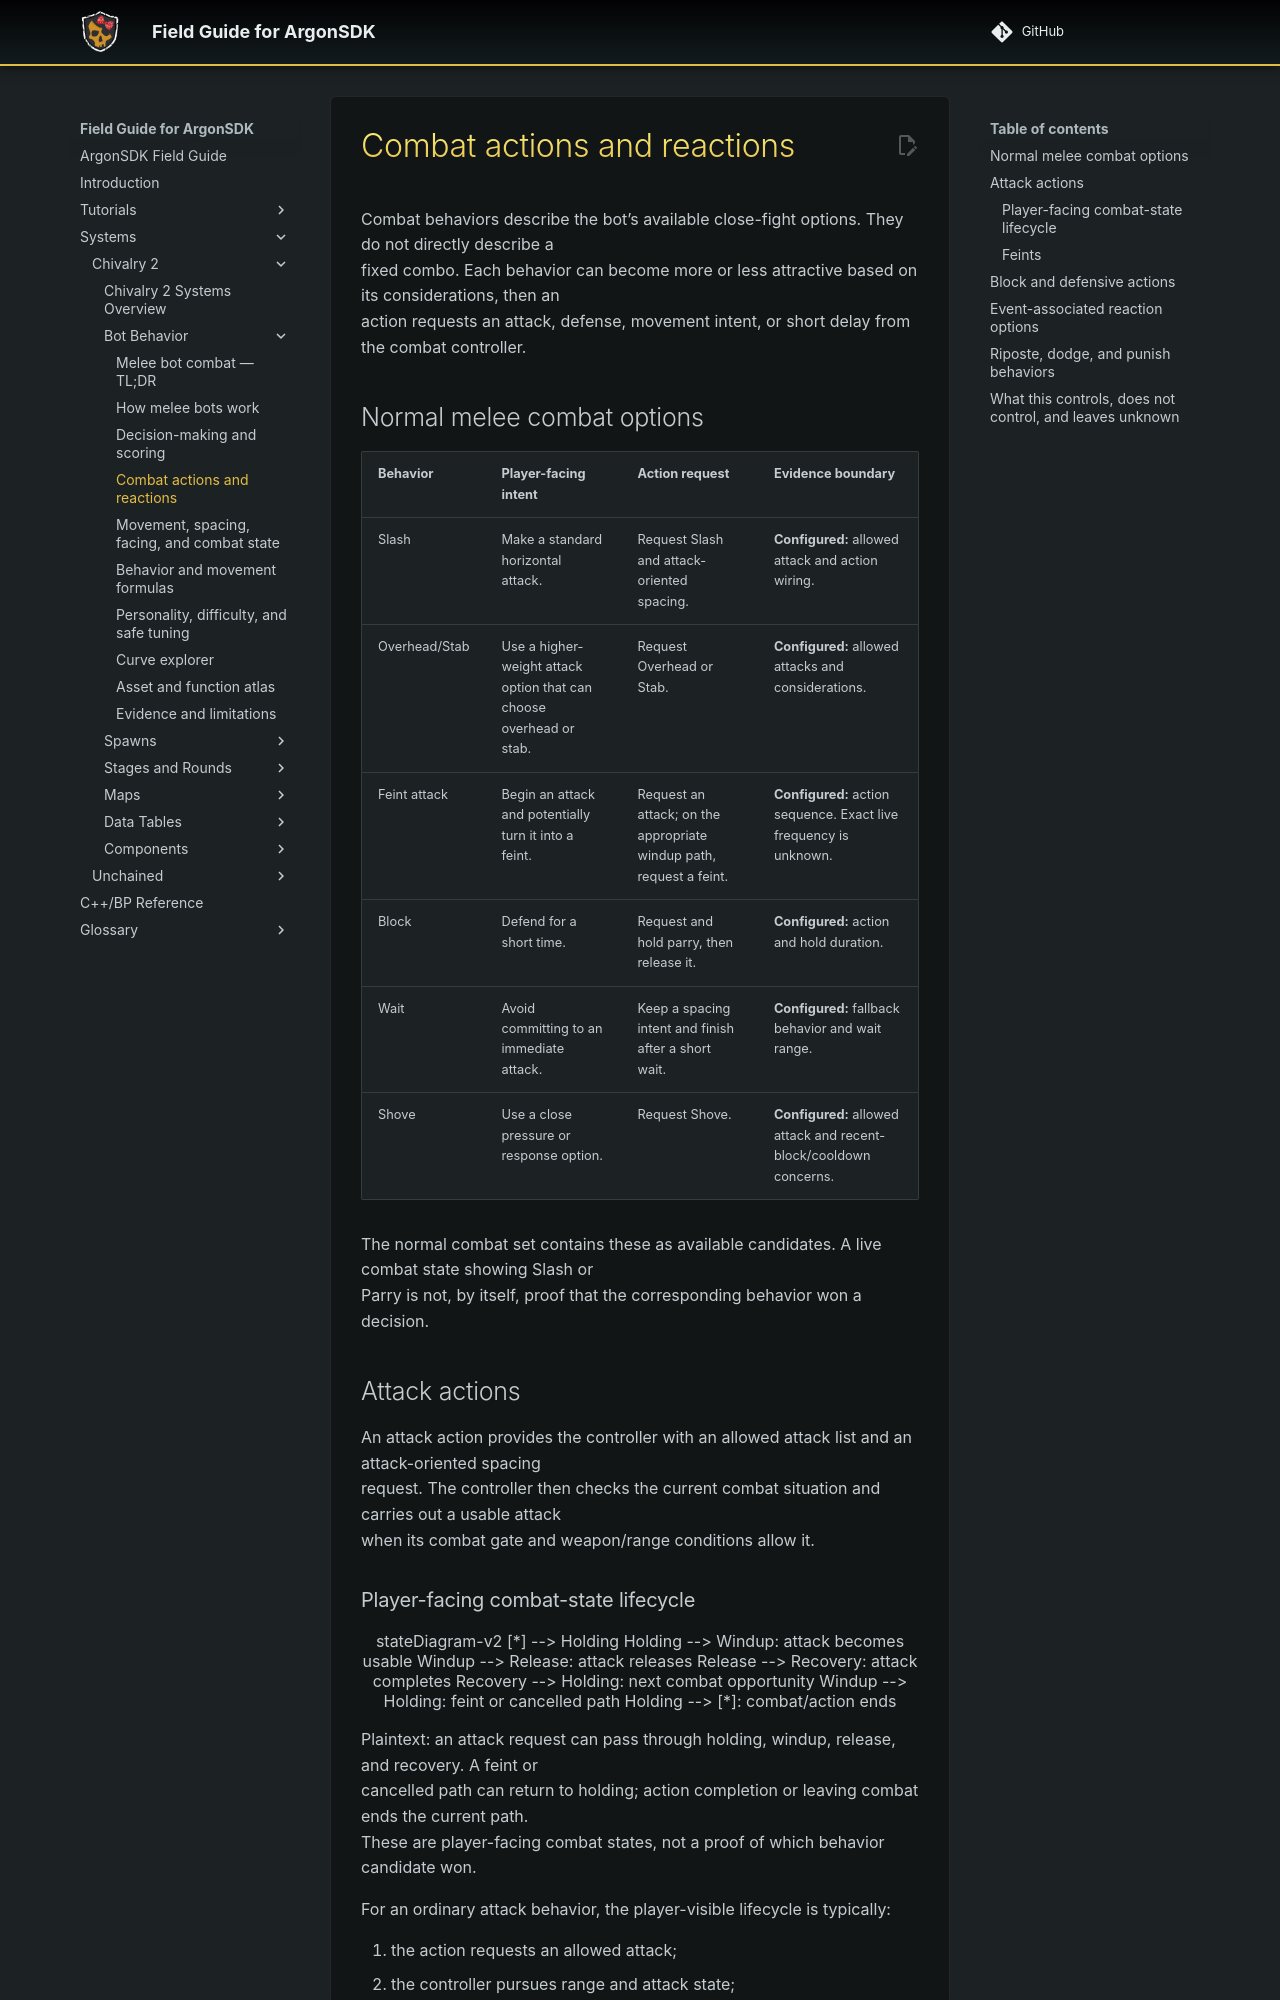

repository: Knutschbert/ArgonSDK-FieldGuide · page: Systems/Chivalry2/Bot Behavior/combat-actions-and-reactions/index.html · generator: mkdocs

# Combat actions and reactions

Combat behaviors describe the bot’s available close-fight options. They do not directly describe a
fixed combo. Each behavior can become more or less attractive based on its considerations, then an
action requests an attack, defense, movement intent, or short delay from the combat controller.

## Normal melee combat options

| Behavior | Player-facing intent | Action request | Evidence boundary |
|---|---|---|---|
| Slash | Make a standard horizontal attack. | Request Slash and attack-oriented spacing. | **Configured:** allowed attack and action wiring. |
| Overhead/Stab | Use a higher-weight attack option that can choose overhead or stab. | Request Overhead or Stab. | **Configured:** allowed attacks and considerations. |
| Feint attack | Begin an attack and potentially turn it into a feint. | Request an attack; on the appropriate windup path, request a feint. | **Configured:** action sequence. Exact live frequency is unknown. |
| Block | Defend for a short time. | Request and hold parry, then release it. | **Configured:** action and hold duration. |
| Wait | Avoid committing to an immediate attack. | Keep a spacing intent and finish after a short wait. | **Configured:** fallback behavior and wait range. |
| Shove | Use a close pressure or response option. | Request Shove. | **Configured:** allowed attack and recent-block/cooldown concerns. |

The normal combat set contains these as available candidates. A live combat state showing Slash or
Parry is not, by itself, proof that the corresponding behavior won a decision.

## Attack actions

An attack action provides the controller with an allowed attack list and an attack-oriented spacing
request. The controller then checks the current combat situation and carries out a usable attack
when its combat gate and weapon/range conditions allow it.
